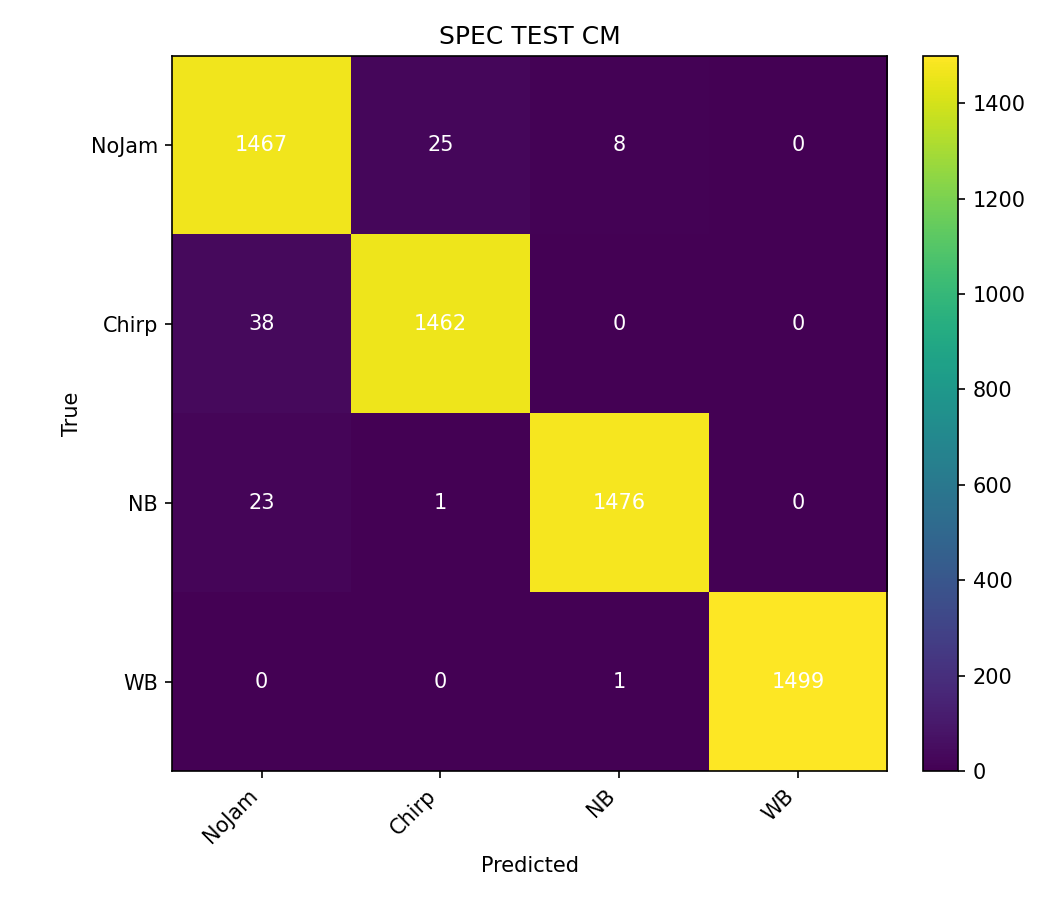

Data behind this chart, as committed beside it:
1467, 25, 8, 0
38, 1462, 0, 0
23, 1, 1476, 0
0, 0, 1, 1499
